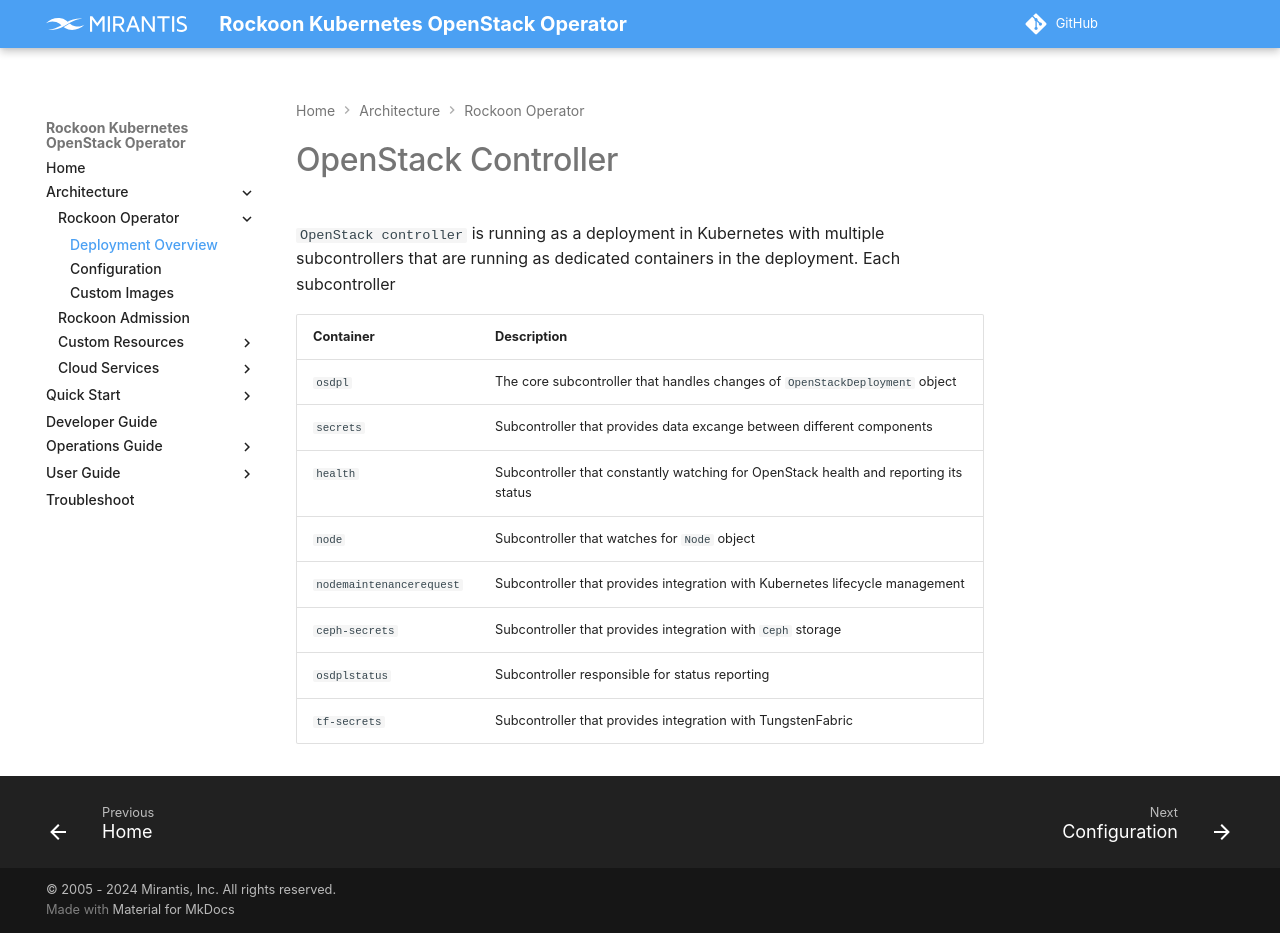

repository: Mirantis/rockoon · page: architecture/rockoon/overview/index.html · generator: mkdocs

# OpenStack Controller

`OpenStack controller` is running as a deployment in Kubernetes with multiple
subcontrollers that are running as dedicated containers in the deployment.
Each subcontroller 


| <div style="width:150px">Container</div> | Description                                                                          |
| ------------------------ | ------------------------------------------------------------------------------------ |
| `osdpl`                  | The core subcontroller that handles changes of `OpenStackDeployment` object          |
| `secrets`                | Subcontroller that provides data excange between different components                |
| `health`                 | Subcontroller that constantly watching for OpenStack health and reporting its status |
| `node`                   | Subcontroller that watches for `Node` object                                         |
| `nodemaintenancerequest` | Subcontroller that provides integration with Kubernetes lifecycle management         |
| `ceph-secrets`           | Subcontroller that provides integration with `Ceph` storage                          |
| `osdplstatus`            | Subcontroller responsible for status reporting                                       |
| `tf-secrets`             | Subcontroller that provides integration with TungstenFabric                          |
